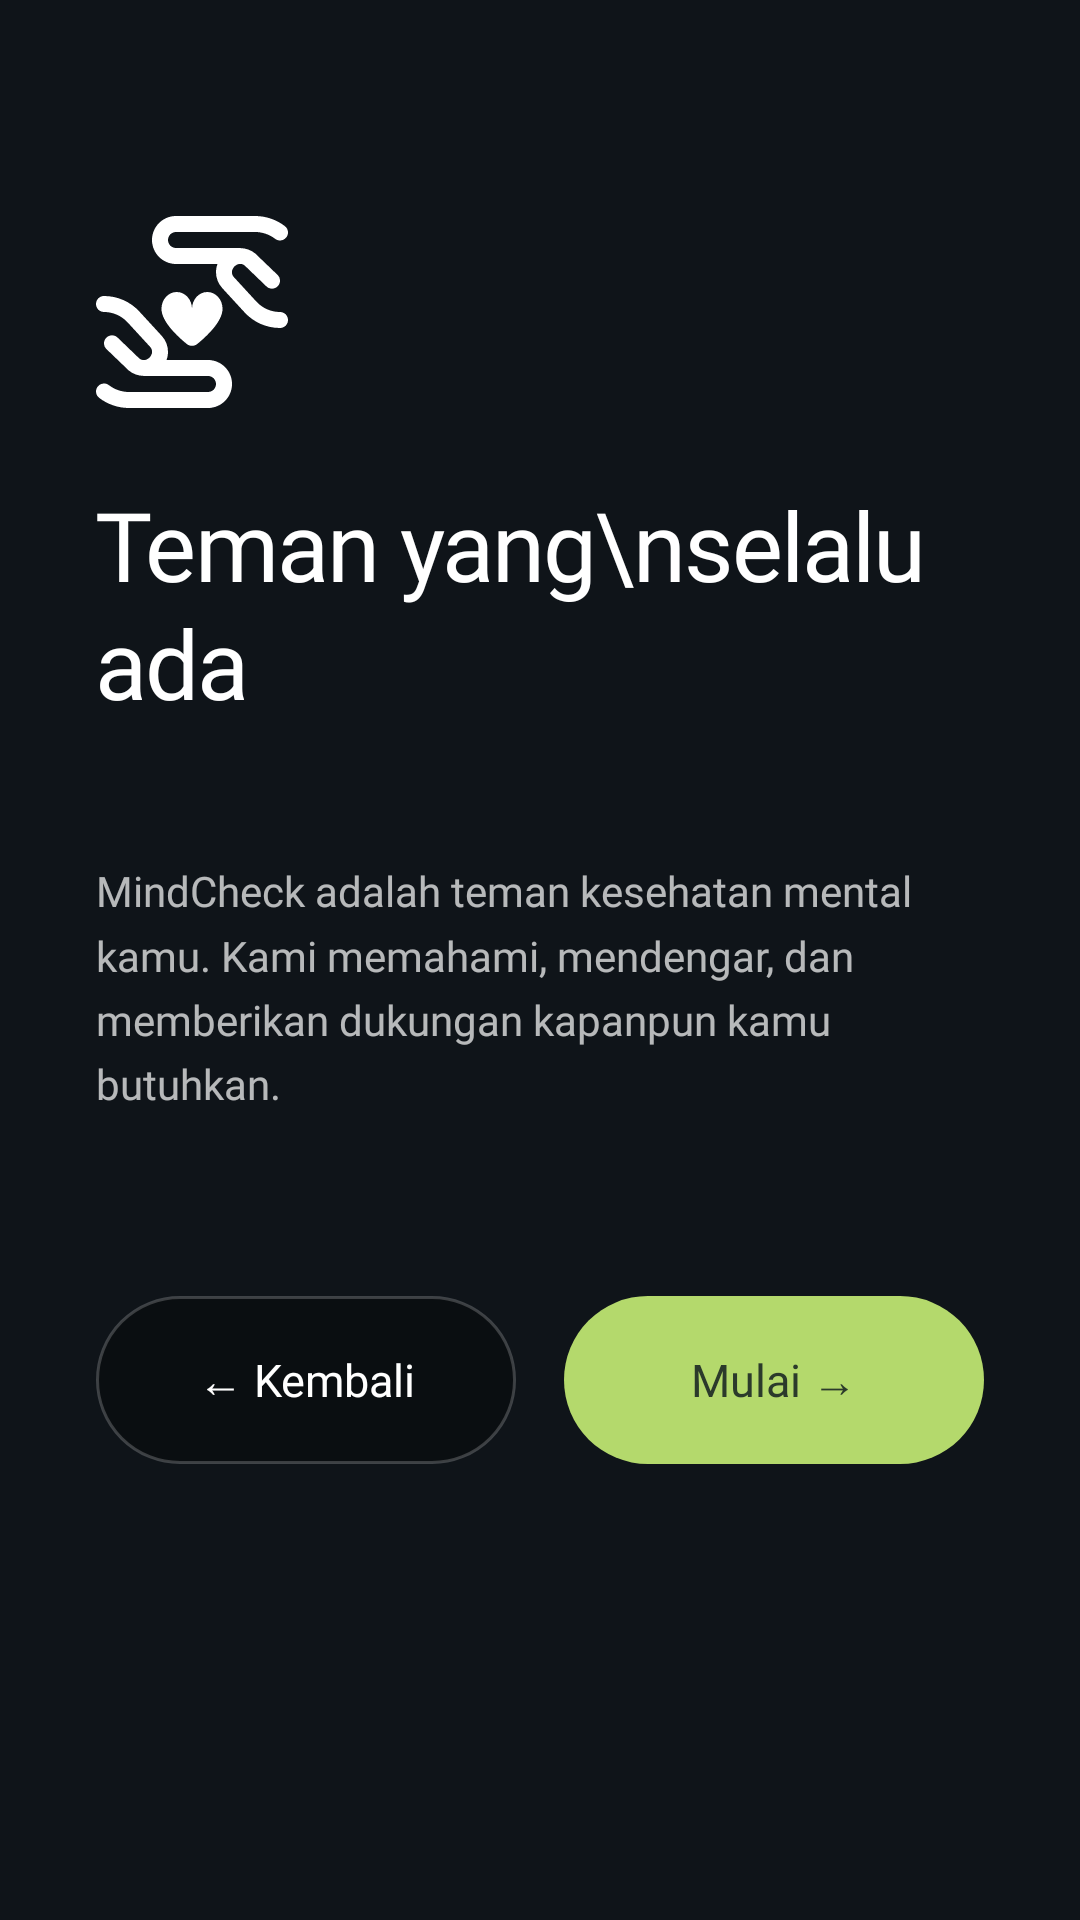

Write the Android layout XML for this screen, with the resource values it uses.
<!-- AndroidManifest.xml: application theme Theme.MindCheck -->
<!-- res/layout/fragment_privacy.xml -->
<?xml version="1.0" encoding="utf-8"?>
<androidx.constraintlayout.widget.ConstraintLayout xmlns:android="http://schemas.android.com/apk/res/android"
    xmlns:app="http://schemas.android.com/apk/res-auto"
    xmlns:tools="http://schemas.android.com/tools"
    android:layout_width="match_parent"
    android:layout_height="match_parent"
    android:clickable="false"
    android:focusable="false"
    android:padding="32dp">

    
    <ImageView
        android:id="@+id/iconShield"
        android:layout_width="64dp"
        android:layout_height="64dp"
        android:src="@drawable/ic_heart_support"
        android:tint="@color/white"
        android:contentDescription="Support Icon"
        app:layout_constraintTop_toTopOf="parent"
        app:layout_constraintStart_toStartOf="parent"
        android:layout_marginTop="40dp" />

    
    <TextView
        android:id="@+id/tvTitle"
        android:layout_width="0dp"
        android:layout_height="wrap_content"
        android:text="Teman yang\nselalu ada"
        android:textSize="32sp"
        android:textColor="@color/white"
        android:fontFamily="@font/poppins_extralight"
        android:letterSpacing="-0.02"
        android:lineSpacingExtra="2dp"
        android:gravity="start"
        app:layout_constraintTop_toBottomOf="@id/iconShield"
        app:layout_constraintStart_toStartOf="parent"
        app:layout_constraintEnd_toEndOf="parent"
        android:layout_marginTop="24dp" />

    
    <TextView
        android:id="@+id/tvSubtitle"
        android:layout_width="0dp"
        android:layout_height="0dp"
        android:text="MindCheck adalah teman kesehatan mental kamu. Kami memahami, mendengar, dan memberikan dukungan kapanpun kamu butuhkan."
        android:textSize="14sp"
        android:textColor="#B3FFFFFF"
        android:fontFamily="@font/poppins_regular"
        android:lineSpacingMultiplier="1.3"
        android:gravity="start|center_vertical"
        app:layout_constraintTop_toBottomOf="@id/tvTitle"
        app:layout_constraintBottom_toTopOf="@id/buttonContainer"
        app:layout_constraintStart_toStartOf="parent"
        app:layout_constraintEnd_toEndOf="parent"
        app:layout_constraintVertical_bias="0.0"
        android:layout_marginTop="16dp"
        android:layout_marginBottom="32dp"
        android:layout_marginEnd="8dp" />

    
    <LinearLayout
        android:id="@+id/buttonContainer"
        android:layout_width="0dp"
        android:layout_height="wrap_content"
        android:orientation="horizontal"
        android:gravity="center"
        app:layout_constraintBottom_toBottomOf="parent"
        app:layout_constraintStart_toStartOf="parent"
        app:layout_constraintEnd_toEndOf="parent"
        android:layout_marginBottom="120dp">

        
        <TextView
            android:id="@+id/btnBack"
            android:layout_width="0dp"
            android:layout_height="56dp"
            android:layout_weight="1"
            android:text="← Kembali"
            android:textSize="15sp"
            android:textColor="@color/white"
            android:fontFamily="@font/poppins_medium"
            android:gravity="center"
            android:background="@drawable/bg_glass_button_dark"
            android:clickable="true"
            android:focusable="true"
            android:layout_marginEnd="8dp" />

        
        <TextView
            android:id="@+id/btnStart"
            android:layout_width="0dp"
            android:layout_height="56dp"
            android:layout_weight="1"
            android:text="Mulai →"
            android:textSize="15sp"
            android:textColor="#2B3A2B"
            android:fontFamily="@font/poppins_medium"
            android:gravity="center"
            android:background="@drawable/bg_glass_button_light"
            android:clickable="true"
            android:focusable="true"
            android:layout_marginStart="8dp" />
    </LinearLayout>

</androidx.constraintlayout.widget.ConstraintLayout>
<!-- resources referenced by this layout -->
<resources>
  <color name="white">#FFFFFFFF</color>
  <!-- drawable bg_glass_button_dark (drawable) -->
  <?xml version="1.0" encoding="utf-8"?>
  <ripple xmlns:android="http://schemas.android.com/apk/res/android"
      android:color="#33FFFFFF">
      <item>
          <shape android:shape="rectangle">
              <solid android:color="#4D000000" />
              <stroke
                  android:width="1dp"
                  android:color="#33FFFFFF" />
              <corners android:radius="28dp" />
          </shape>
      </item>
  </ripple>
  <!-- drawable bg_glass_button_light (drawable) -->
  <?xml version="1.0" encoding="utf-8"?>
  <ripple xmlns:android="http://schemas.android.com/apk/res/android"
      android:color="#33000000">
      <item>
          <shape android:shape="rectangle">
              <solid android:color="#B4D96C" />
              <corners android:radius="28dp" />
          </shape>
      </item>
  </ripple>
  <style name="Theme.MindCheck" parent="Base.Theme.MindCheck" />
  <style name="Base.Theme.MindCheck" parent="Base.Theme.MindCheck.Dark" />
  <style name="Base.Theme.MindCheck.Dark" parent="Theme.Material3.Dark.NoActionBar">
          
          <item name="colorPrimary">#B4D96C</item>
          <item name="colorPrimaryVariant">@color/emeraldGreen</item>
          <item name="colorOnPrimary">@color/darkBackground</item>
  
          
          <item name="colorSecondary">#B4D96C</item>
          <item name="colorSecondaryVariant">@color/seafoamGreen</item>
          <item name="colorOnSecondary">@color/darkBackground</item>
  
          
          <item name="android:statusBarColor">@color/darkBackground</item>
          <item name="android:windowLightStatusBar">false</item>
          <item name="android:navigationBarColor">@color/darkBackground</item>
  
          
          <item name="android:colorBackground">@color/backgroundDark</item>
          <item name="colorSurface">@color/darkSurface</item>
  
          
          <item name="android:textColorPrimary">@color/textPrimaryDark</item>
          <item name="android:textColorSecondary">@color/textSecondaryDark</item>
  
          
          <item name="elevationOverlayEnabled">true</item>
      </style>
  <color name="emeraldGreen">#5FB598</color>
  <color name="darkBackground">#1A2E2A</color>
  <color name="seafoamGreen">#A7D9C9</color>
  <color name="backgroundDark">#0F1419</color>
  <color name="darkSurface">#243831</color>
  <color name="textPrimaryDark">#F9FAFB</color>
  <color name="textSecondaryDark">#D1D5DB</color>
</resources>
